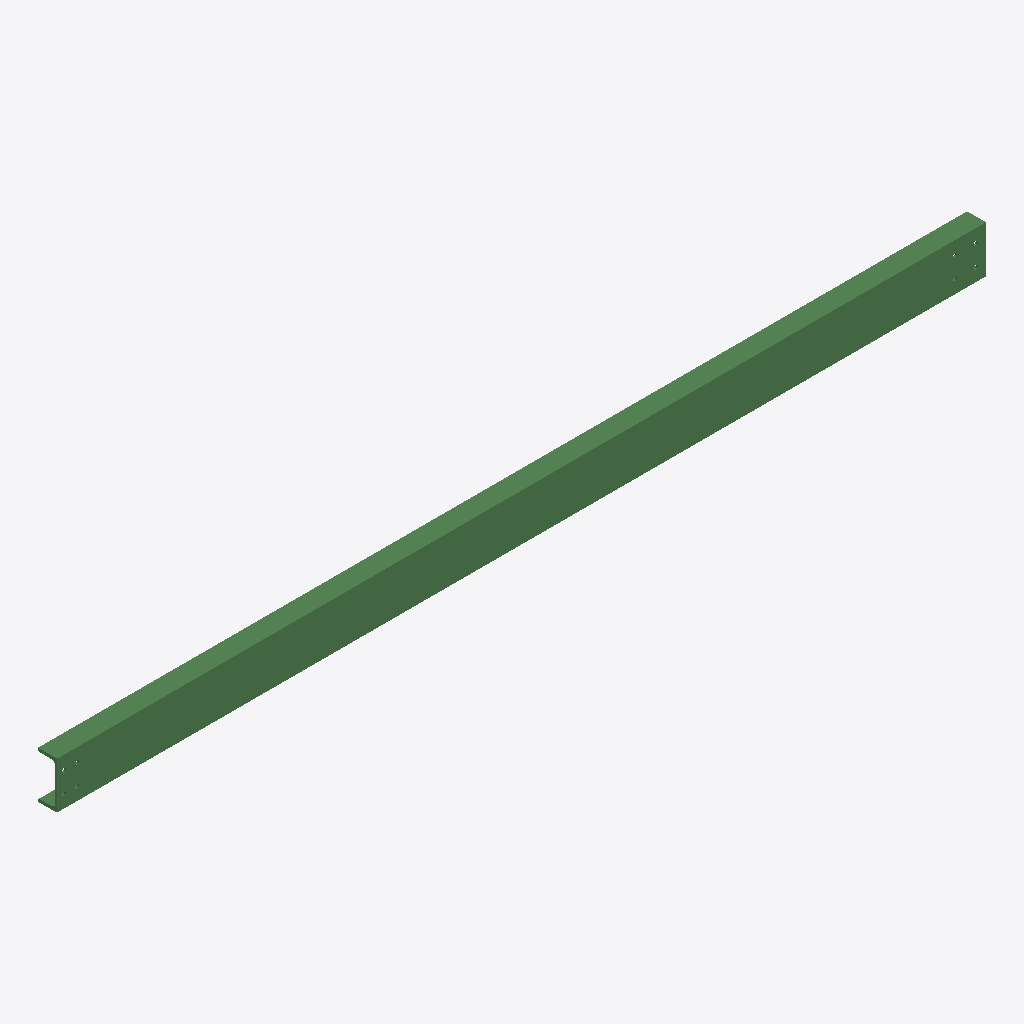
Isometric view of an IFC building model (IFC-SPF (STEP), schema IFC2X3, length unit millimetre), seen from the south-west, elements coloured by IFC class: 1 beam (green).
Extent 3.2 m × 0.1 m × 0.2 m (x, y, z). Storeys (1): Undefined at 0.00 m. Elements (1): 1 IfcBeam.

HEADER;
FILE_DESCRIPTION(('ViewDefinition[AISC_Steel_Detailing]','Option [BaseQuantities:Off]','Option [GridExport:On]','Option [Assemblies:Off]','Option [Bolts:On]','Option [Rebars:On]','Option [PourObjects:Off]','Option [Welds:On]','Option [SurfaceTreatments:On]','Option [LocationBy:0]','Option [ViewColors:Off]','Option [SectionedSpine:Off]','[2 more]'),'2;1');
FILE_NAME('b_854_Qty_1.ifc','2026-05-16T11:52:59',('GIOVANNIPC\\gcorrea'),('Structural Designer'),'IFC Database version: Work','Tekla Structures 2020 Service Pack 5, IFC Export','');
FILE_SCHEMA(('IFC2X3'));
ENDSEC;
DATA;
#37=IFCPROJECT('2G7ZFDNE16yBDU14FA92Me',#5,'Proyecto',$,$,$,$,(#11),#36);
#39=IFCSITE('2xvEzEinjBTea80yOTcujY',#5,'Obra',$,$,#38,$,$,.ELEMENT.,$,$,$,$,$);
#41=IFCBUILDING('1SaoHFVTLAFBdE5ZZ$Mf8w',#5,'Undefined',$,$,#40,$,$,.ELEMENT.,$,$,$);
#43=IFCBUILDINGSTOREY('29hdEUCErFze9E_VIAceOd',#5,'Undefined',$,$,#42,$,$,.ELEMENT.,0.0);
#69=IFCBEAM('0g_2yWMb5AkfpzwAnR7BRD',#44,'BEAM','UPN160','UPN160',#48,#68,'ID2af82f20-5a51-4aba-9cfd-e8ac5b1cb6cd');
ENDSEC;
